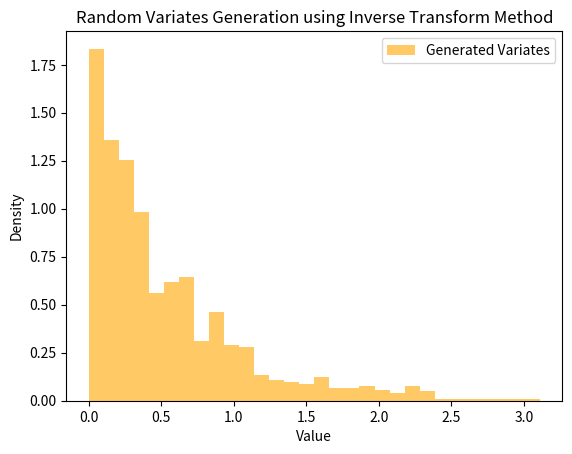

Write Python code to recreate this figure.
import numpy as np
import matplotlib.pyplot as plt

def inverse_transform_method(num_samples, lam):
    # Generate random samples from a uniform distribution
    u = np.random.uniform(size=num_samples)
    
    # Use the inverse transform method for exponential distribution
    x = -np.log(1 - u) / lam
    return x

# Parameters for the exponential distribution
lam = 2
num_samples = 1000

# Generate random variates using the inverse transform method
data = inverse_transform_method(num_samples, lam)

# Plot the histogram of generated random variates
plt.hist(data, bins=30, density=True, alpha=0.6, color='orange', label='Generated Variates')
plt.xlabel('Value')
plt.ylabel('Density')
plt.title('Random Variates Generation using Inverse Transform Method')
plt.legend()

# Save the plot as an image
plt.savefig('random_variates_generation_plot.png')

# Show the plot (optional, comment out if not needed)
plt.show()
